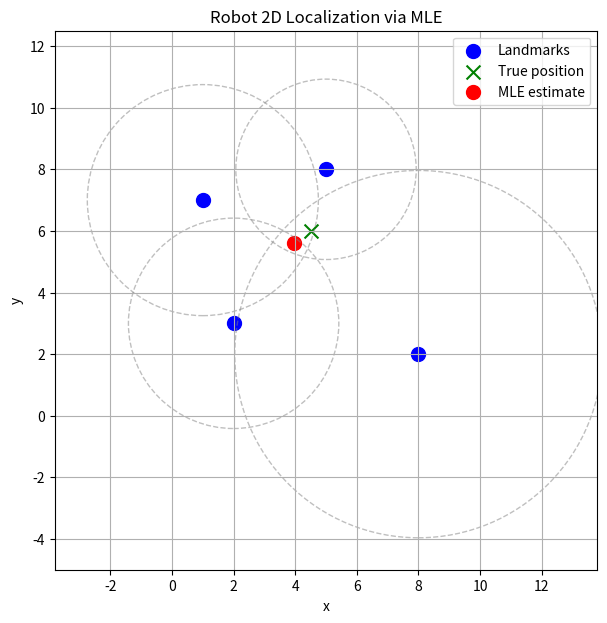

Write Python code to recreate this figure.
import numpy as np
from scipy.optimize import minimize

import matplotlib.pyplot as plt

# True robot position (unknown in practice)
theta_true = np.array([4.5, 6.0])

# Landmark positions (m landmarks)
landmarks = np.array([
    [2.0, 3.0],
    [8.0, 2.0],
    [5.0, 8.0],
    [1.0, 7.0]
])

m = landmarks.shape[0]
sigma = 1.0  # Standard deviation of noise

# Simulate noisy distance measurements
def simulate_measurements(theta, landmarks, sigma):
    true_distances = np.linalg.norm(landmarks - theta, axis=1)
    noise = np.random.normal(0, sigma, size=true_distances.shape)
    return true_distances + noise

z = simulate_measurements(theta_true, landmarks, sigma)

# Negative log-likelihood function for MLE
def neg_log_likelihood(theta, landmarks, z, sigma):
    theta = np.array(theta)
    predicted_distances = np.linalg.norm(landmarks - theta, axis=1)
    residuals = z - predicted_distances
    nll = 0.5 * np.sum((residuals / sigma) ** 2)
    return nll

# Initial guess for robot position
theta_init = np.mean(landmarks, axis=0)

# Perform MLE using scipy.optimize.minimize
result = minimize(
    neg_log_likelihood,
    theta_init,
    args=(landmarks, z, sigma),
    method='L-BFGS-B'
)
theta_mle = result.x

# Plotting
plt.figure(figsize=(7, 7))
plt.title("Robot 2D Localization via MLE")
plt.xlabel("x")
plt.ylabel("y")
plt.grid(True)

# Plot landmarks
plt.scatter(landmarks[:, 0], landmarks[:, 1], c='b', s=100, label='Landmarks')

# Plot true robot position
plt.scatter(theta_true[0], theta_true[1], c='g', marker='x', s=100, label='True position')

# Plot MLE estimate
plt.scatter(theta_mle[0], theta_mle[1], c='r', s=100, label='MLE estimate')

# Plot measured circles
for i in range(m):
    circle = plt.Circle(landmarks[i], z[i], color='gray', fill=False, linestyle='dashed', alpha=0.5)
    plt.gca().add_patch(circle)

plt.legend()
plt.axis('equal')
plt.xlim(-2.5, 12.5)
plt.ylim(-5, 12.5)
plt.show()